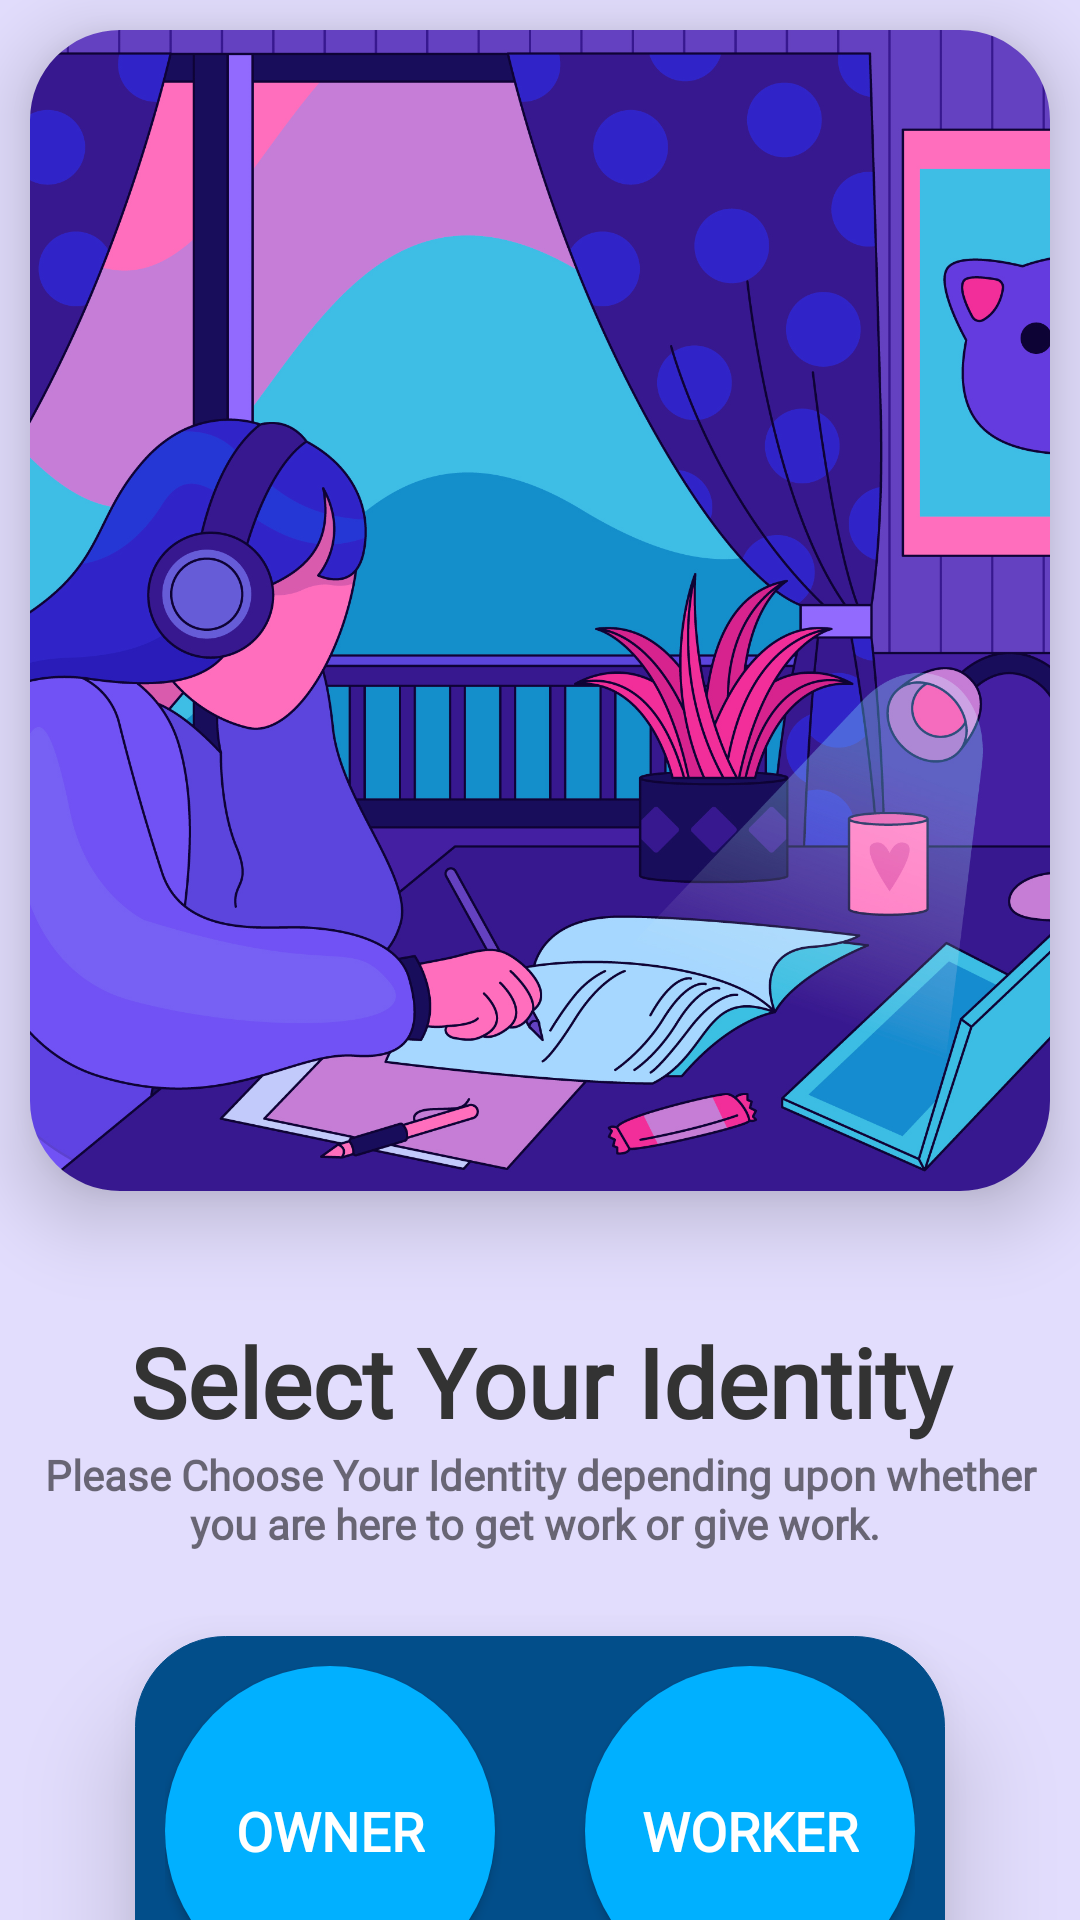

This screen was rendered from an Android layout file. Write that file and the resources it references.
<!-- AndroidManifest.xml: application theme Theme.KeepInCheck -->
<!-- res/layout/activity_select_identity.xml -->
<?xml version="1.0" encoding="utf-8"?>
<LinearLayout xmlns:android="http://schemas.android.com/apk/res/android"
    xmlns:app="http://schemas.android.com/apk/res-auto"
    xmlns:tools="http://schemas.android.com/tools"
    android:layout_width="match_parent"
    android:layout_height="match_parent"
    android:background="#367661F3"
    android:orientation="vertical"
    tools:context=".SelectIdentity">

    <com.google.android.material.imageview.ShapeableImageView
        android:id="@+id/imageView7"
        android:layout_width="match_parent"
        android:layout_height="407dp"
        android:elevation="15dp"
        android:padding="10dp"
        android:scaleType="centerCrop"
        app:shapeAppearanceOverlay="@style/roundedImageView"
        app:srcCompat="@drawable/chooseidentityicon2"></com.google.android.material.imageview.ShapeableImageView>


    <Space
        android:layout_width="match_parent"
        android:layout_height="30dp" />

    <TextView
        android:layout_width="match_parent"
        android:layout_height="wrap_content"
        android:layout_marginTop="2dp"
        android:elevation="10dp"
        android:fontFamily="@font/poppins_semibold"
        android:text="Select Your Identity"
        android:textAlignment="center"
        android:textColor="#333333"
        android:textSize="32sp"
        android:textStyle="bold" />

    <TextView
        android:id="@+id/textView9"
        android:layout_width="match_parent"
        android:layout_height="wrap_content"
        android:fontFamily="@font/poppins"
        android:paddingLeft="7dp"
        android:paddingRight="7dp"
        android:text="Please Choose Your Identity depending upon whether you are here to get work or give work. "
        android:textAlignment="center"
        android:textStyle="bold" />

    <Space
        android:layout_width="match_parent"
        android:layout_height="23dp" />

    <LinearLayout
        android:layout_width="270dp"
        android:layout_height="133dp"
        android:layout_gravity="center|center_horizontal"
        android:layout_margin="5dp"
        android:background="@drawable/rounded_corner_bg"
        android:backgroundTint="#024E8A"
        android:elevation="20dp"
        android:gravity="center"
        android:orientation="horizontal"
        android:padding="10dp">

        <Button
            android:id="@+id/Owner"
            android:layout_width="110dp"
            android:layout_height="110dp"
            android:layout_gravity="center_horizontal|left"
            android:layout_marginTop="20dp"
            android:background="@drawable/circlebutton"
            android:backgroundTint="#01B0FF"
            android:elevation="5dp"
            android:fontFamily="@font/poppins_semibold"
            android:text="Owner"
            android:textColor="@color/white"
            android:textSize="18sp"
            android:textStyle="bold" />

        <Space
            android:layout_width="0dp"
            android:layout_height="wrap_content"
            android:layout_weight="1" />

        <Button
            android:id="@+id/Worker"
            android:layout_width="110dp"
            android:layout_height="110dp"
            android:layout_gravity="right|center_horizontal"
            android:layout_marginLeft="1dp"
            android:layout_marginTop="20dp"
            android:background="@drawable/circlebutton"
            android:backgroundTint="#00B0FF"
            android:fontFamily="@font/poppins_semibold"
            android:text="Worker"
            android:textColor="@color/white"
            android:textSize="18sp"
            android:textStyle="bold" />

    </LinearLayout>

    <Space
        android:layout_width="match_parent"
        android:layout_height="25dp" />

    <Button
        android:id="@+id/gotoLogin"
        android:layout_width="match_parent"
        android:layout_height="50dp"
        android:layout_gravity="bottom"
        android:layout_marginStart="10dp"
        android:layout_marginTop="5dp"
        android:layout_marginEnd="10dp"
        android:background="@drawable/rounded_corner_bg"
        android:backgroundTint="@color/colorPrimary"
        android:elegantTextHeight="true"
        android:elevation="5dp"
        android:fontFamily="@font/poppins_semibold"
        android:padding="10dp"
        android:text="Sign In"
        android:textColor="@color/white"
        android:textSize="20sp"
        android:textStyle="bold" />

</LinearLayout>
<!-- resources referenced by this layout -->
<resources>
  <color name="colorPrimary">#009CEF</color>
  <color name="white">#FFFFFFFF</color>
  <!-- drawable chooseidentityicon2: webp bitmap (drawable, 776658 bytes) -->
  <!-- drawable circlebutton (drawable) -->
  <?xml version="1.0" encoding="utf-8"?>
  <shape xmlns:android="http://schemas.android.com/apk/res/android"
      android:shape="oval">
      <solid android:color="#009CEF" />
      <corners android:radius="90dp"/>
  </shape>
  <!-- drawable rounded_corner_bg (drawable) -->
  <?xml version="1.0" encoding="utf-8"?>
  <shape xmlns:android="http://schemas.android.com/apk/res/android"
      android:shape="rectangle">
  
      <corners android:radius="30dp"/>
  
      
      <stroke android:width="0.3dp" android:bottom="150dp" android:color="#000000" />
  
      
      
      <solid android:color="#E0E0E0" />
  
  
  </shape>
  <style name="roundedImageView" parent="">
          <item name="cornerFamily">rounded</item>
          <item name="cornerSize">30dp</item>
      </style>
  <style name="Theme.KeepInCheck" parent="Theme.MaterialComponents.DayNight.DarkActionBar">
          
          <item name="colorPrimary">#009CEF</item>
          <item name="android:windowTranslucentStatus">true</item>
          <item name="colorPrimaryVariant">#00FFFF</item>
          <item name="colorOnPrimary">@color/white</item>
          
          <item name="colorSecondary">@color/teal_200</item>
          <item name="colorSecondaryVariant">@color/teal_700</item>
          <item name="colorOnSecondary">@color/black</item>
          
          <item name="android:statusBarColor">?attr/colorPrimaryVariant</item>
  
          <item name="colorNavigationItemSelected">@color/white</item>
          
      </style>
  <color name="teal_200">#FF03DAC5</color>
  <color name="teal_700">#FF018786</color>
  <color name="black">#FF000000</color>
</resources>
